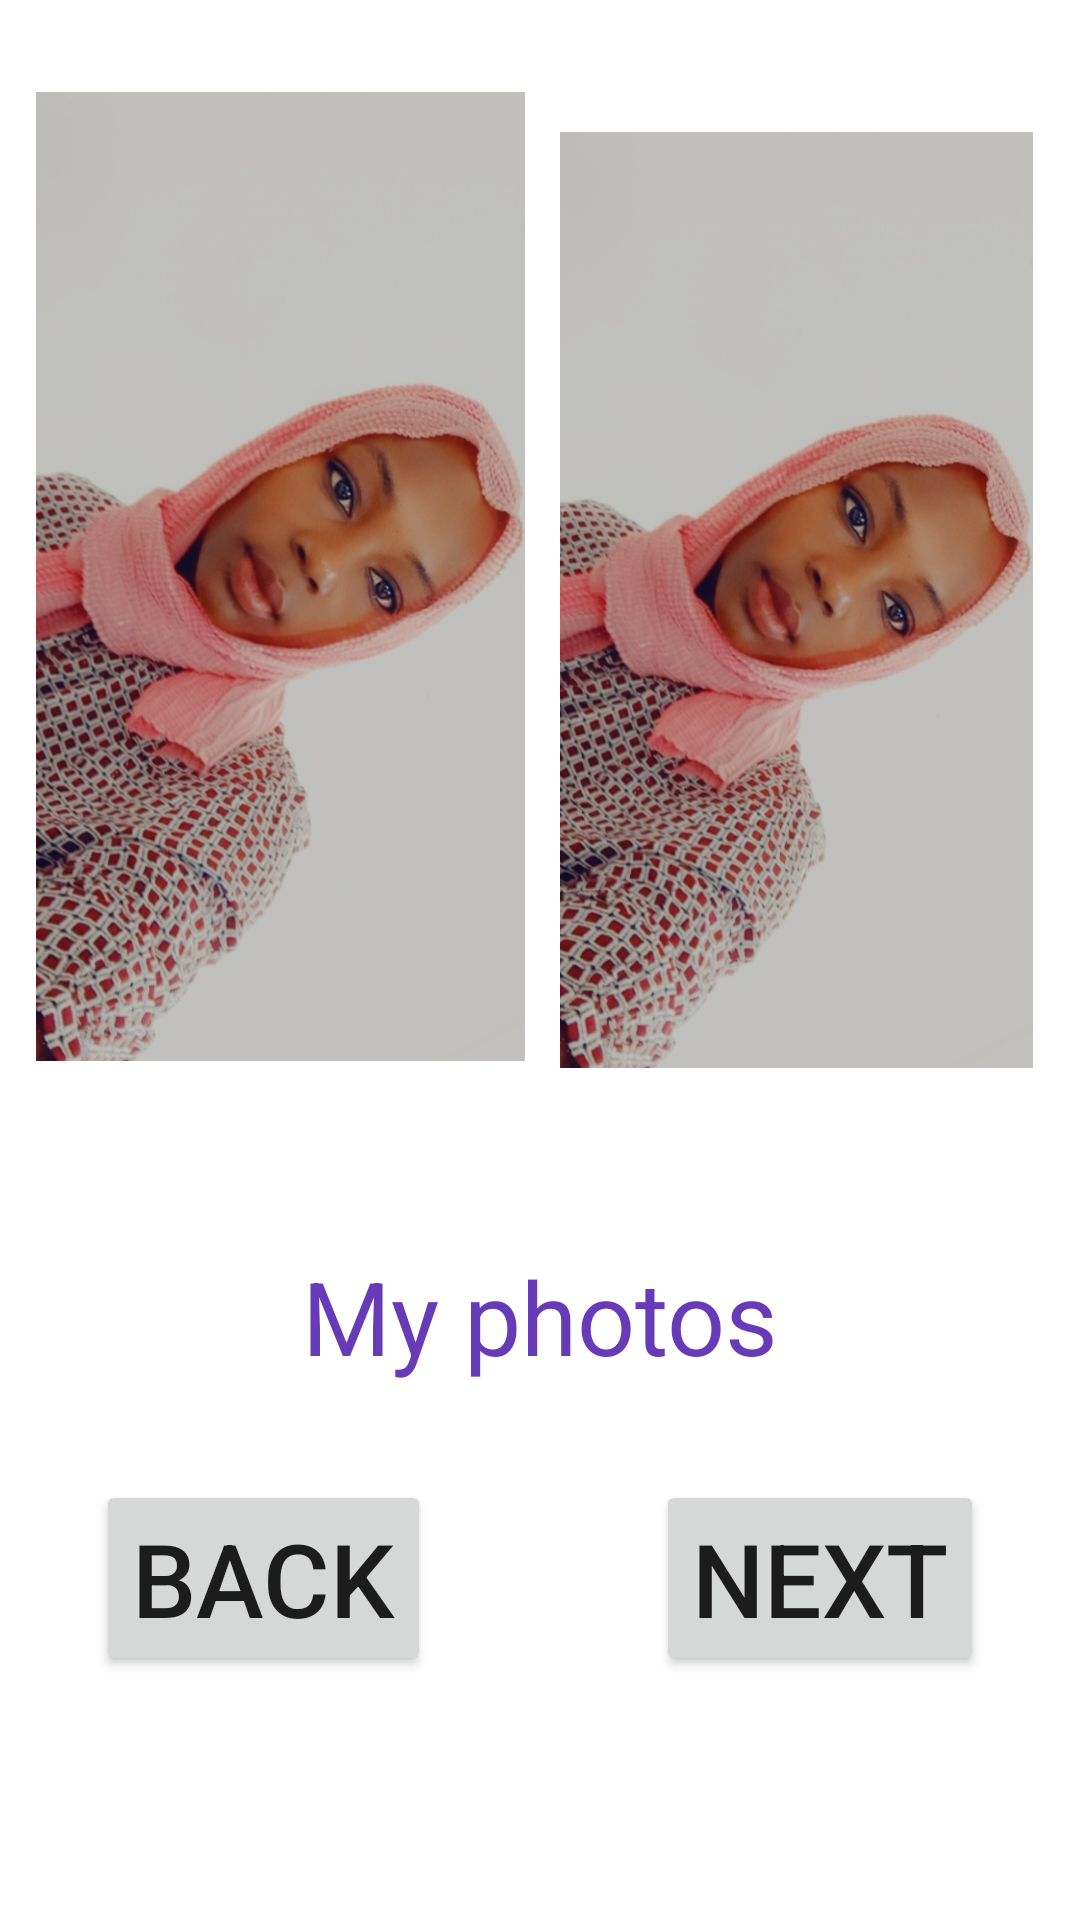

Layout XML and referenced resources for this Android screen:
<!-- AndroidManifest.xml: application theme Theme.PictureBook -->
<!-- res/layout/activity_photo2.xml -->
<?xml version="1.0" encoding="utf-8"?>
<androidx.constraintlayout.widget.ConstraintLayout xmlns:android="http://schemas.android.com/apk/res/android"
    xmlns:app="http://schemas.android.com/apk/res-auto"
    xmlns:tools="http://schemas.android.com/tools"
    android:layout_width="match_parent"
    android:layout_height="match_parent"
    tools:context=".photo2">

    <ImageView
        android:id="@+id/imageView3"
        android:layout_width="187dp"
        android:layout_height="323dp"
        app:layout_constraintBottom_toTopOf="@+id/guideline5"
        app:layout_constraintStart_toStartOf="parent"
        app:layout_constraintTop_toTopOf="parent"
        app:srcCompat="@drawable/me" />

    <androidx.constraintlayout.widget.Guideline
        android:id="@+id/guideline5"
        android:layout_width="wrap_content"
        android:layout_height="wrap_content"
        android:orientation="horizontal"
        app:layout_constraintGuide_begin="384dp" />

    <ImageView
        android:id="@+id/imageView4"
        android:layout_width="189dp"
        android:layout_height="312dp"
        android:layout_marginTop="16dp"
        app:layout_constraintBottom_toTopOf="@+id/guideline5"
        app:layout_constraintEnd_toEndOf="parent"
        app:layout_constraintTop_toTopOf="parent"
        app:srcCompat="@drawable/me" />

    <TextView
        android:id="@+id/tvme"
        android:layout_width="wrap_content"
        android:layout_height="wrap_content"
        android:layout_marginTop="32dp"
        android:text="My photos"
        android:textColor="#673AB7"
        android:textSize="34sp"
        app:layout_constraintEnd_toEndOf="parent"
        app:layout_constraintStart_toStartOf="parent"
        app:layout_constraintTop_toTopOf="@+id/guideline5" />

    <Button
        android:id="@+id/btnBack2"
        android:layout_width="wrap_content"
        android:layout_height="wrap_content"
        android:layout_marginStart="32dp"
        android:layout_marginTop="32dp"
        android:text="Back"
        android:textSize="34sp"
        app:layout_constraintStart_toStartOf="parent"
        app:layout_constraintTop_toBottomOf="@+id/tvme" />

    <Button
        android:id="@+id/btnNext2"
        android:layout_width="wrap_content"
        android:layout_height="wrap_content"
        android:layout_marginTop="32dp"
        android:layout_marginEnd="32dp"
        android:text="Next"
        android:textSize="34sp"
        app:layout_constraintEnd_toEndOf="parent"
        app:layout_constraintTop_toBottomOf="@+id/tvme" />
</androidx.constraintlayout.widget.ConstraintLayout>
<!-- resources referenced by this layout -->
<resources>
  <!-- drawable me: jpeg bitmap (drawable, 87181 bytes) -->
  <style name="Theme.PictureBook" parent="Theme.MaterialComponents.DayNight.DarkActionBar">
          
          <item name="colorPrimary">@color/purple_500</item>
          <item name="colorPrimaryVariant">@color/purple_700</item>
          <item name="colorOnPrimary">@color/white</item>
          
          <item name="colorSecondary">@color/teal_200</item>
          <item name="colorSecondaryVariant">@color/teal_700</item>
          <item name="colorOnSecondary">@color/black</item>
          
          <item name="android:statusBarColor" tools:targetApi="l">?attr/colorPrimaryVariant</item>
          
      </style>
  <!-- not gathered from this repository: default colours our renderer supplied (Android Studio template values) -->
  <color name="purple_500">#FF6200EE</color>
  <color name="purple_700">#FF3700B3</color>
  <color name="teal_200">#FF03DAC5</color>
  <color name="teal_700">#FF018786</color>
  <color name="black">#FF000000</color>
  <color name="white">#FFFFFFFF</color>
</resources>
